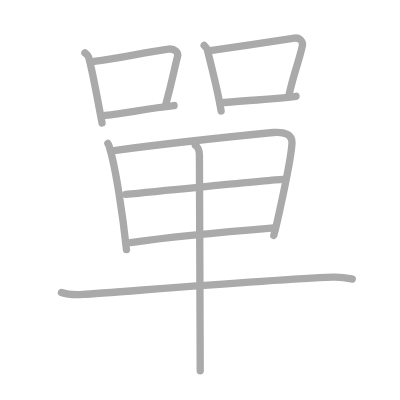
t = 0.00 s
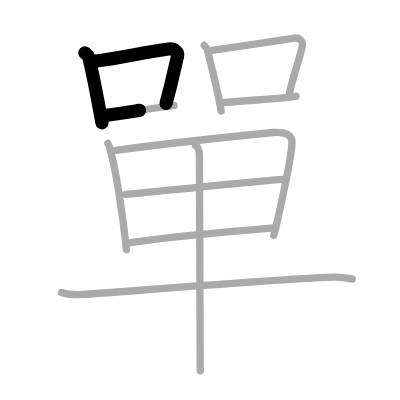
t = 2.50 s
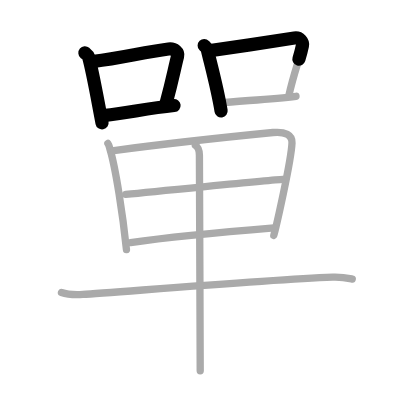
t = 4.75 s
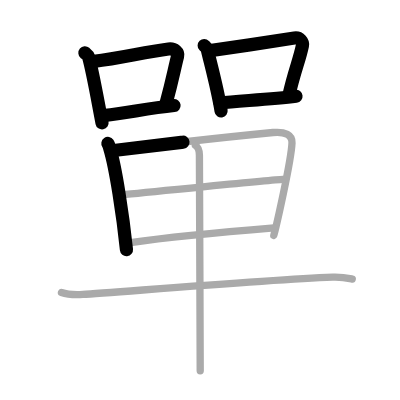
t = 7.25 s
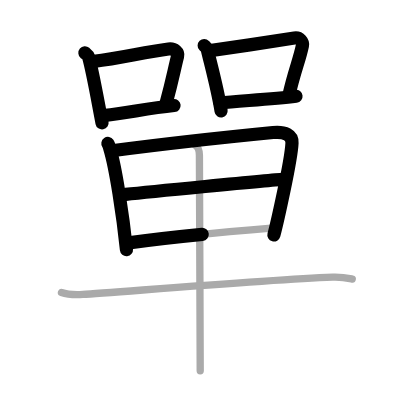
t = 9.50 s
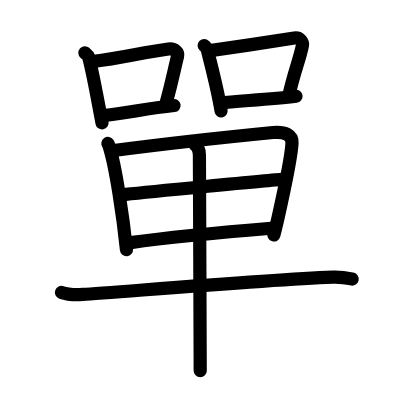
t = 12.00 s

The animated SVG that drew these frames (rendered in a browser with its animation timeline set to each time). Animation: 12 SMIL elements (animate=12); one cycle of 12.00 s.

<?xml version="1.0" standalone="no"?>
<!DOCTYPE svg PUBLIC "-//W3C//DTD SVG 1.1//EN"   "http://www.w3.org/Graphics/SVG/1.1/DTD/svg11.dtd">
<svg width="400px" height="400px"  version="1.1" xmlns="http://www.w3.org/2000/svg">
  <defs>
    <marker id="Triangle" viewBox="0 0 10 10" refX="0" refY="5" markerUnits="strokeWidth" markerWidth="3" style="stroke-opacity:0%;fill:#aaaaaa;" markerHeight="2" orient="auto">
      <path d="M 0 0 L 10 5 L 0 10 z" />
    </marker>
    
    <marker id="Arrow" viewBox="0 0 10 10" refX="5" refY="5" markerUnits="strokeWidth" markerWidth="1.8" style="stroke-opacity:0%;fill:#770000;" markerHeight="2" orient="auto">
      <path d="M 0 4 L 6 4 L 4 1 L 10 5 L 4 9 L 6 6 L 0 6 z" />
        <circle cx="5" cy="5" r="5" />
      </marker>
    
    <marker id="TriangleRed" viewBox="0 0 10 10" refX="0" refY="5" markerUnits="strokeWidth" markerWidth="3" style="stroke-opacity:0%;fill:#CC0000;" markerHeight="2" orient="auto">
      <path d="M 0 0 L 10 5 L 0 10 z" />
    </marker>
    
    <marker id="ArrowRed" viewBox="0 0 10 10" refX="5" refY="5" markerUnits="strokeWidth" markerWidth="1.8" style="stroke-opacity:0%;fill:#CC0000;" markerHeight="2" orient="auto">
      <path d="M 0 4 L 6 4 L 4 1 L 10 5 L 4 9 L 6 6 L 0 6 z" />
        <circle cx="5" cy="5" r="5" />
      </marker>
    
  </defs>
  
  <path style="fill:#ffffff; fill-opacity:100%; fill-rule:evenodd; stroke-width:0;" d="M 0 0 L 400px 0 L 400px 400px L 0 400px L 0 0" />

  <g transform="scale(3.6697247706422 3.6697247706422)">
<path style="fill:none; fill-opacity:0%; fill-rule:evenodd; stroke:#aaaaaa; stroke-opacity:100%; stroke-width: 1.5pt; stroke-linejoin:round; stroke-linecap:round;" d="M23.14 14.4c0.4 0.34 0.85 0.61 0.98 1.06c1.13 3.95 2.56 12.24 3.69 18.04"></path>
<path style="fill:none; fill-opacity:0%; fill-rule:evenodd; stroke:#aaaaaa; stroke-opacity:100%; stroke-width: 1.5pt; stroke-linejoin:round; stroke-linecap:round;" d="M25.6 16.72c7.31-0.84 13.59-2.5 20.33-3.35c1.69-0.21 2.71 0.97 2.47 1.93c-1.01 3.99-1.38 6.34-3.17 12.97"></path>
<path style="fill:none; fill-opacity:0%; fill-rule:evenodd; stroke:#aaaaaa; stroke-opacity:100%; stroke-width: 1.5pt; stroke-linejoin:round; stroke-linecap:round;" d="M28.63 31.43c5.45-0.51 11.32-1.88 18.8-2.67"></path>
<path style="fill:none; fill-opacity:0%; fill-rule:evenodd; stroke:#aaaaaa; stroke-opacity:100%; stroke-width: 1.5pt; stroke-linejoin:round; stroke-linecap:round;" d="M55.64 12.4c0.35 0.36 0.75 0.65 0.86 1.13c0.99 4.21 2.75 10.54 3.75 16.71"></path>
<path style="fill:none; fill-opacity:0%; fill-rule:evenodd; stroke:#aaaaaa; stroke-opacity:100%; stroke-width: 1.5pt; stroke-linejoin:round; stroke-linecap:round;" d="M56.81 13.87c6.44-0.89 17.48-2.6 23.42-3.5c1.49-0.22 2.39 1.04 2.18 2.06c-0.89 4.25-2.16 6.72-3.74 13.78"></path>
<path style="fill:none; fill-opacity:0%; fill-rule:evenodd; stroke:#aaaaaa; stroke-opacity:100%; stroke-width: 1.5pt; stroke-linejoin:round; stroke-linecap:round;" d="M59.97 28.05c4.8-0.54 14.1-0.97 20.69-1.81"></path>
<path style="fill:none; fill-opacity:0%; fill-rule:evenodd; stroke:#aaaaaa; stroke-opacity:100%; stroke-width: 1.5pt; stroke-linejoin:round; stroke-linecap:round;" d="M29.4 39.09c0.34 0.5 0.35 0.84 0.54 1.46c1.56 5.1 3.54 18.01 4.52 27.48"></path>
<path style="fill:none; fill-opacity:0%; fill-rule:evenodd; stroke:#aaaaaa; stroke-opacity:100%; stroke-width: 1.5pt; stroke-linejoin:round; stroke-linecap:round;" d="M31.02 41.02c12.99-1.71 34.43-4.03 43.38-4.91c3.29-0.32 5.27 0.69 5.17 2.84c-0.23 5.11-4.37 23.06-4.96 25.19"></path>
<path style="fill:none; fill-opacity:0%; fill-rule:evenodd; stroke:#aaaaaa; stroke-opacity:100%; stroke-width: 1.5pt; stroke-linejoin:round; stroke-linecap:round;" d="M34.25 52.98c3.9-0.41 39.61-3.95 42.84-4.09"></path>
<path style="fill:none; fill-opacity:0%; fill-rule:evenodd; stroke:#aaaaaa; stroke-opacity:100%; stroke-width: 1.5pt; stroke-linejoin:round; stroke-linecap:round;" d="M35.57 66.12c11.3-1.62 26.75-3 39.12-4"></path>
<path style="fill:none; fill-opacity:0%; fill-rule:evenodd; stroke:#aaaaaa; stroke-opacity:100%; stroke-width: 1.5pt; stroke-linejoin:round; stroke-linecap:round;" d="M16.75 79.7c1.52 0.54 4.3 0.63 5.82 0.54c8.43-0.49 49.18-3.99 68.11-4.73c2.53-0.1 4.05 0.26 5.31 0.53"></path>
<path style="fill:none; fill-opacity:0%; fill-rule:evenodd; stroke:#aaaaaa; stroke-opacity:100%; stroke-width: 1.5pt; stroke-linejoin:round; stroke-linecap:round;" d="M53.24 39.61c0.67 0.38 1.09 1.44 1.1 2.73c0.04 6.56 0.2 56.54 0.22 58.68"></path>

<path style="fill:none; fill-opacity:0%; fill-rule:evenodd; stroke:#000000; stroke-opacity:100%; stroke-width: 2.7pt; stroke-linejoin:round; stroke-linecap:round;" d="M23.14 14.4c0.4 0.34 0.85 0.61 0.98 1.06c1.13 3.95 2.56 12.24 3.69 18.04" pathLength="100" stroke-dashoffset="100" stroke-dasharray="100 105"><animate id="dashAnim1" attributeName="stroke-dashoffset" from="100" to="0" dur="1s" calcMode="linear" fill="freeze"/></path>
<path style="fill:none; fill-opacity:0%; fill-rule:evenodd; stroke:#000000; stroke-opacity:100%; stroke-width: 2.7pt; stroke-linejoin:round; stroke-linecap:round;" d="M25.6 16.72c7.31-0.84 13.59-2.5 20.33-3.35c1.69-0.21 2.71 0.97 2.47 1.93c-1.01 3.99-1.38 6.34-3.17 12.97" pathLength="100" stroke-dashoffset="100" stroke-dasharray="100 105"><animate id="dashAnim2" attributeName="stroke-dashoffset" from="100" to="0" dur="1s" calcMode="linear" begin="dashAnim1.end" fill="freeze"/></path>
<path style="fill:none; fill-opacity:0%; fill-rule:evenodd; stroke:#000000; stroke-opacity:100%; stroke-width: 2.7pt; stroke-linejoin:round; stroke-linecap:round;" d="M28.63 31.43c5.45-0.51 11.32-1.88 18.8-2.67" pathLength="100" stroke-dashoffset="100" stroke-dasharray="100 105"><animate id="dashAnim3" attributeName="stroke-dashoffset" from="100" to="0" dur="1s" calcMode="linear" begin="dashAnim2.end" fill="freeze"/></path>
<path style="fill:none; fill-opacity:0%; fill-rule:evenodd; stroke:#000000; stroke-opacity:100%; stroke-width: 2.7pt; stroke-linejoin:round; stroke-linecap:round;" d="M55.64 12.4c0.35 0.36 0.75 0.65 0.86 1.13c0.99 4.21 2.75 10.54 3.75 16.71" pathLength="100" stroke-dashoffset="100" stroke-dasharray="100 105"><animate id="dashAnim4" attributeName="stroke-dashoffset" from="100" to="0" dur="1s" calcMode="linear" begin="dashAnim3.end" fill="freeze"/></path>
<path style="fill:none; fill-opacity:0%; fill-rule:evenodd; stroke:#000000; stroke-opacity:100%; stroke-width: 2.7pt; stroke-linejoin:round; stroke-linecap:round;" d="M56.81 13.87c6.44-0.89 17.48-2.6 23.42-3.5c1.49-0.22 2.39 1.04 2.18 2.06c-0.89 4.25-2.16 6.72-3.74 13.78" pathLength="100" stroke-dashoffset="100" stroke-dasharray="100 105"><animate id="dashAnim5" attributeName="stroke-dashoffset" from="100" to="0" dur="1s" calcMode="linear" begin="dashAnim4.end" fill="freeze"/></path>
<path style="fill:none; fill-opacity:0%; fill-rule:evenodd; stroke:#000000; stroke-opacity:100%; stroke-width: 2.7pt; stroke-linejoin:round; stroke-linecap:round;" d="M59.97 28.05c4.8-0.54 14.1-0.97 20.69-1.81" pathLength="100" stroke-dashoffset="100" stroke-dasharray="100 105"><animate id="dashAnim6" attributeName="stroke-dashoffset" from="100" to="0" dur="1s" calcMode="linear" begin="dashAnim5.end" fill="freeze"/></path>
<path style="fill:none; fill-opacity:0%; fill-rule:evenodd; stroke:#000000; stroke-opacity:100%; stroke-width: 2.7pt; stroke-linejoin:round; stroke-linecap:round;" d="M29.4 39.09c0.34 0.5 0.35 0.84 0.54 1.46c1.56 5.1 3.54 18.01 4.52 27.48" pathLength="100" stroke-dashoffset="100" stroke-dasharray="100 105"><animate id="dashAnim7" attributeName="stroke-dashoffset" from="100" to="0" dur="1s" calcMode="linear" begin="dashAnim6.end" fill="freeze"/></path>
<path style="fill:none; fill-opacity:0%; fill-rule:evenodd; stroke:#000000; stroke-opacity:100%; stroke-width: 2.7pt; stroke-linejoin:round; stroke-linecap:round;" d="M31.02 41.02c12.99-1.71 34.43-4.03 43.38-4.91c3.29-0.32 5.27 0.69 5.17 2.84c-0.23 5.11-4.37 23.06-4.96 25.19" pathLength="100" stroke-dashoffset="100" stroke-dasharray="100 105"><animate id="dashAnim8" attributeName="stroke-dashoffset" from="100" to="0" dur="1s" calcMode="linear" begin="dashAnim7.end" fill="freeze"/></path>
<path style="fill:none; fill-opacity:0%; fill-rule:evenodd; stroke:#000000; stroke-opacity:100%; stroke-width: 2.7pt; stroke-linejoin:round; stroke-linecap:round;" d="M34.25 52.98c3.9-0.41 39.61-3.95 42.84-4.09" pathLength="100" stroke-dashoffset="100" stroke-dasharray="100 105"><animate id="dashAnim9" attributeName="stroke-dashoffset" from="100" to="0" dur="1s" calcMode="linear" begin="dashAnim8.end" fill="freeze"/></path>
<path style="fill:none; fill-opacity:0%; fill-rule:evenodd; stroke:#000000; stroke-opacity:100%; stroke-width: 2.7pt; stroke-linejoin:round; stroke-linecap:round;" d="M35.57 66.12c11.3-1.62 26.75-3 39.12-4" pathLength="100" stroke-dashoffset="100" stroke-dasharray="100 105"><animate id="dashAnim10" attributeName="stroke-dashoffset" from="100" to="0" dur="1s" calcMode="linear" begin="dashAnim9.end" fill="freeze"/></path>
<path style="fill:none; fill-opacity:0%; fill-rule:evenodd; stroke:#000000; stroke-opacity:100%; stroke-width: 2.7pt; stroke-linejoin:round; stroke-linecap:round;" d="M16.75 79.7c1.52 0.54 4.3 0.63 5.82 0.54c8.43-0.49 49.18-3.99 68.11-4.73c2.53-0.1 4.05 0.26 5.31 0.53" pathLength="100" stroke-dashoffset="100" stroke-dasharray="100 105"><animate id="dashAnim11" attributeName="stroke-dashoffset" from="100" to="0" dur="1s" calcMode="linear" begin="dashAnim10.end" fill="freeze"/></path>
<path style="fill:none; fill-opacity:0%; fill-rule:evenodd; stroke:#000000; stroke-opacity:100%; stroke-width: 2.7pt; stroke-linejoin:round; stroke-linecap:round;" d="M53.24 39.61c0.67 0.38 1.09 1.44 1.1 2.73c0.04 6.56 0.2 56.54 0.22 58.68" pathLength="100" stroke-dashoffset="100" stroke-dasharray="100 105"><animate id="dashAnim12" attributeName="stroke-dashoffset" from="100" to="0" dur="1s" calcMode="linear" begin="dashAnim11.end" fill="freeze"/></path>

</g>

</svg>  
          
